Run: headless pygame with SDL's dummy video driver; simulated clock (each Clock.tick advances the game by its frame time, no real sleeping); random seed 0; keys injected as events and as key.get_pressed() state; no mouse input.
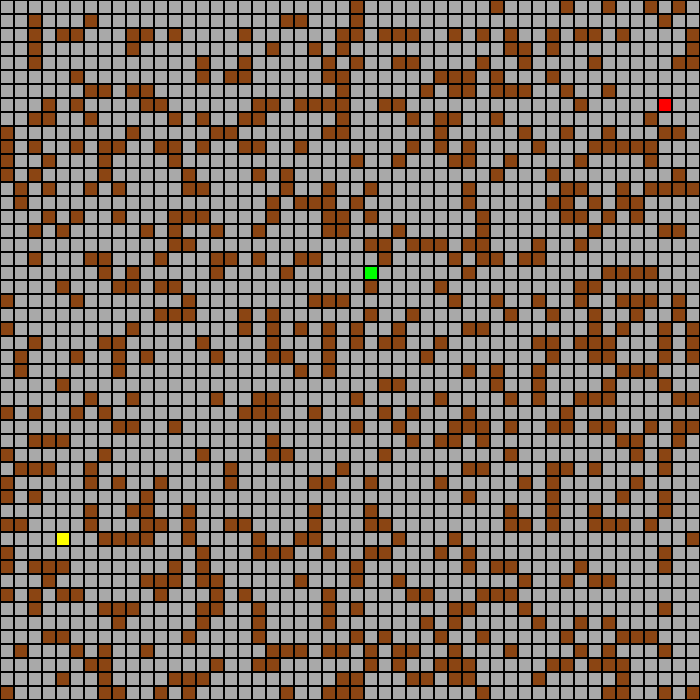
Frame 1 of 4 · flips 1–60 · no input
Frame 2 of 4 · flips 61–180 · tapped SPACE, RETURN · held RIGHT (→), D · screen unchanged from frame 1, image omitted
Frame 3 of 4 · flips 181–300 · held DOWN (↓), S · screen unchanged from frame 2, image omitted
Frame 4 of 4 · flips 301–420 · held LEFT (←), A, UP (↑), W · screen unchanged from frame 3, image omitted

The pygame program that drew these frames:


# import pygame
# from pygame import Rect
# import time

# class GridGame:
#     def __init__(self, cell_height=30, cell_width=30, render_delay=0.1):
#         self.cell_height = cell_height
#         self.cell_width = cell_width
#         self.screen_size = (1500, 800)
#         self.delay = render_delay

#         # Colors
#         self.black = (0, 0, 0)
#         self.white = (255, 255, 255)

#         # Player position
#         self.pos = [0, 0]

#         # Pygame setup
#         pygame.init()
#         pygame.display.init()
#         self.screen = pygame.display.set_mode(self.screen_size)
#         pygame.display.set_caption("Maze")
#         self.clock = pygame.time.Clock()

#     def _draw_grid(self):
#         number_of_rows = self.screen_size[1] // self.cell_height
#         number_of_columns = self.screen_size[0] // self.cell_width

#         for row in range(number_of_rows):
#             for col in range(number_of_columns):

#                 rect = Rect(col * self.cell_width,
#                             row * self.cell_height,
#                             self.cell_width,
#                             self.cell_height)
                
#                 pygame.draw.rect(self.screen, self.white, rect)
#                 pygame.draw.rect(self.screen, self.black, rect, width=1)


#     def execute(self, command):
#         #TODO: needs to be implemented
#         if command == "UP" and self.pos[1] > 0:
#             self.pos[1] -= 1
#         elif command == "DOWN" and self.pos[1] < self.grid_size - 1:
#             self.pos[1] += 1
#         elif command == "LEFT" and self.pos[0] > 0:
#             self.pos[0] -= 1
#         elif command == "RIGHT" and self.pos[0] < self.grid_size - 1:
#             self.pos[0] += 1

#     def display_move(self, move):
#         self.execute(move)  # update agent position
#         self._draw_grid()  # redraw the grid
#         time.sleep(self.delay)


# game = GridGame()
# if __name__ == "__main__":
#     running = True
#     while running:
#         for event in pygame.event.get():
#             if event.type == pygame.QUIT:
#                 running = False

#         game._draw_grid()
#         pygame.display.flip()
#         #game._loop()

























# import pygame
# from pygame import Rect
# import time

# class GridGame:
#     def __init__(self, cell_height=10, cell_width=10, render_delay=0.1):
#         self.cell_height = cell_height
#         self.cell_width = cell_width
#         self.screen_size = (1400, 800)
#         self.delay = render_delay

#         # Colors
#         self.black = (0, 0, 0)

#         # Player position
#         self.pos = [0, 0]

#         # Pygame setup
#         pygame.init()
#         pygame.display.init()
#         self.screen = pygame.display.set_mode(self.screen_size)
#         pygame.display.set_caption("Maze")
#         self.clock = pygame.time.Clock()

#     def _draw_grid(self):
#         # Fill background
#         self.screen.fill((255, 255, 255))
        
#         number_of_rows = self.screen_size[1] // self.cell_height
#         number_of_columns = self.screen_size[0] // self.cell_width

#         for row in range(number_of_rows):
#             for col in range(number_of_columns):
#                 # Draw each cell with border
#                 rect = Rect(col * self.cell_width,
#                             row * self.cell_height,
#                             self.cell_width,
#                             self.cell_height)
#                 # Fill the cell with white
#                 pygame.draw.rect(self.screen, (255, 255, 255), rect)
#                 # Draw black border around each cell
#                 pygame.draw.rect(self.screen, self.black, rect, width=1)
        
#         pygame.display.flip()


#     def execute(self, command):
#         if command == "UP" and self.pos[1] > 0:
#             self.pos[1] -= 1
#         elif command == "DOWN" and self.pos[1] < self.grid_size - 1:
#             self.pos[1] += 1
#         elif command == "LEFT" and self.pos[0] > 0:
#             self.pos[0] -= 1
#         elif command == "RIGHT" and self.pos[0] < self.grid_size - 1:
#             self.pos[0] += 1

#     def display_move(self, move):
#         self.execute(move)  # update agent position
#         self._draw_grid()  # redraw the grid
#         time.sleep(self.delay)


# game = GridGame()


# def plan_next_move(pos, goal, goblin_pos):
#     pass


# def move_goblin_towards_agent(goblin_pos, pos):
#     pass


# if __name__ == "__main__":
#     # Initialize the game
#     game = GridGame(cell_height=50, cell_width=50, render_delay=0.2)

#     # Example goal and goblin positions
#     goal = [5, 5]
#     goblin_pos = [3, 3]

#     game._draw_grid()

#     running = True #false for now, cuz it keeps loading a lot
#     while running:
#         # next_move = plan_next_move(game.pos, goal, goblin_pos)

#         # game.display_move(next_move)

#         # goblin_pos = move_goblin_towards_agent(goblin_pos, game.pos)

#         game._draw_grid()


#         if game.pos == goal:
#             print("Goal reached!")
#             running = False










import pygame
from pygame import Rect
import time
import random

class GridGame:
    def __init__(self, rows=50, cols=50, cell_size=14, render_delay=0.1):
        self.rows = rows
        self.cols = cols
        self.cell_size = cell_size
        self.screen_size = self.screen_size = (cols * cell_size, rows * cell_size)
        self.delay = render_delay

        # Colors
        self.COLOR_WALL = (139, 69, 19)     # brown
        self.COLOR_FLOOR = (169, 169, 169)  # gray
        self.COLOR_PLAYER = (255, 255, 0)   # yellow
        self.COLOR_GOBLIN = (0, 255, 0)     # green
        self.COLOR_EXIT = (255, 0, 0)       # red
        self.COLOR_GRID = (0, 0, 0)         # black grid lines
        self.BLACK = self.COLOR_GRID
        self.WHITE = (255, 255, 255)        # white

        # Player position
        self.pos = [0, 0]

        # Pygame setup
        pygame.init()
        pygame.display.init()
        self.screen = pygame.display.set_mode(self.screen_size)
        pygame.display.set_caption("Maze")
        self.clock = pygame.time.Clock()

        # Generate dungeon map
        self.grid = self._generate_maze()

        # Find player and exit
        self.player_pos = self._find_spawn()
        self.exit_pos = self._place_exit()
        self.goblin_pos = self._place_goblin()

    def _draw_grid(self):
        for row in range(self.rows):
            for col in range(self.cols):
                rect = Rect(col * self.cell_size,
                            row * self.cell_size,
                            self.cell_size,
                            self.cell_size)

                # Choose color based on tile type
                tile = self.grid[row][col]
                if [row, col] == self.player_pos:
                    color = self.COLOR_PLAYER
                elif [row, col] == self.exit_pos:
                    color = self.COLOR_EXIT
                elif [row, col] == self.goblin_pos:
                    color = self.COLOR_GOBLIN
                elif tile == "W":
                    color = self.COLOR_WALL
                else:
                    color = self.COLOR_FLOOR

                pygame.draw.rect(self.screen, color, rect)
                pygame.draw.rect(self.screen, self.COLOR_GRID, rect, width=1)

    def _generate_maze(self):
        """
        Generates a dungeon/map by building a 2D python list.
        The list is of size self.rows by self.cols. This method
        generates each entry of the list 1 at a time. For each
        entry, it will assign it the string "F" with 0.75 probability,
        denoting that cell as a floor. With 0.25 probability, it will
        assign it the string "W", denoting it as a Wall.
        """
        grid = []
        for row in range(self.rows):
            grid_row = []
            for col in range(self.cols):
                # Randomly choose wall or floor
                if random.random() < 0.25:  # 25% chance of wall
                    grid_row.append("W")
                else:
                    grid_row.append("F")
            grid.append(grid_row)
        return grid
    

    def _find_spawn(self):
        """
        Locates all valid spawning cells for the agent in the left region
        of the dungeon/maze generated by _generate_maze(), and then randomly selects one as the
        spawn point. A valid spawn cell is any cell that isn't a wall.
        """
        potential_spawns = []
        for row in range(self.rows):
            for col in range(5):  # only check first 5 columns
                if self.grid[row][col] == "F":
                    potential_spawns.append([row, col])
        return random.choice(potential_spawns)
    
    def _place_exit(self):
        """
        Locates all valid exit cells for the agent in the right region
        of the dungeon/maze generated by _generate_maze(), and then randomly selects one as the
        exit point. A valid exit cell is any cell that isn't a wall.
        """
        potential_exits = []
        for row in range(self.rows - 1, -1, -1):
            for col in range(self.cols - 1, self.cols - 6, -1):
                if self.grid[row][col] == "F":
                    potential_exits.append([row, col])
        return random.choice(potential_exits)
    
    def _place_goblin(self):
        """
        Locates all valid goblin spawn cells in the middle region of the
        dungeon/maze generated by _generate_maze(), and then randomly selects
        one as the goblin spawn. A valid spawn cell is any cell that isn't a wall.
        """
        potential_goblin_spawns = []
        for row in range(self.rows // 3, 2 * self.rows // 3):
            for col in range(self.cols // 3, 2 * self.cols // 3):
                if self.grid[row][col] == "F":
                    potential_goblin_spawns.append([row, col])
        return random.choice(potential_goblin_spawns)


    def execute(self, command):
        #TODO: needs to be implemented
        pass

    def _loop(self):
        #TODO: needs to be implemented
        pass


game = GridGame()
if __name__ == "__main__":
    running = True
    while running:
        for event in pygame.event.get():
            if event.type == pygame.QUIT:
                running = False

        game._draw_grid()
        pygame.display.flip()
        game._loop()
